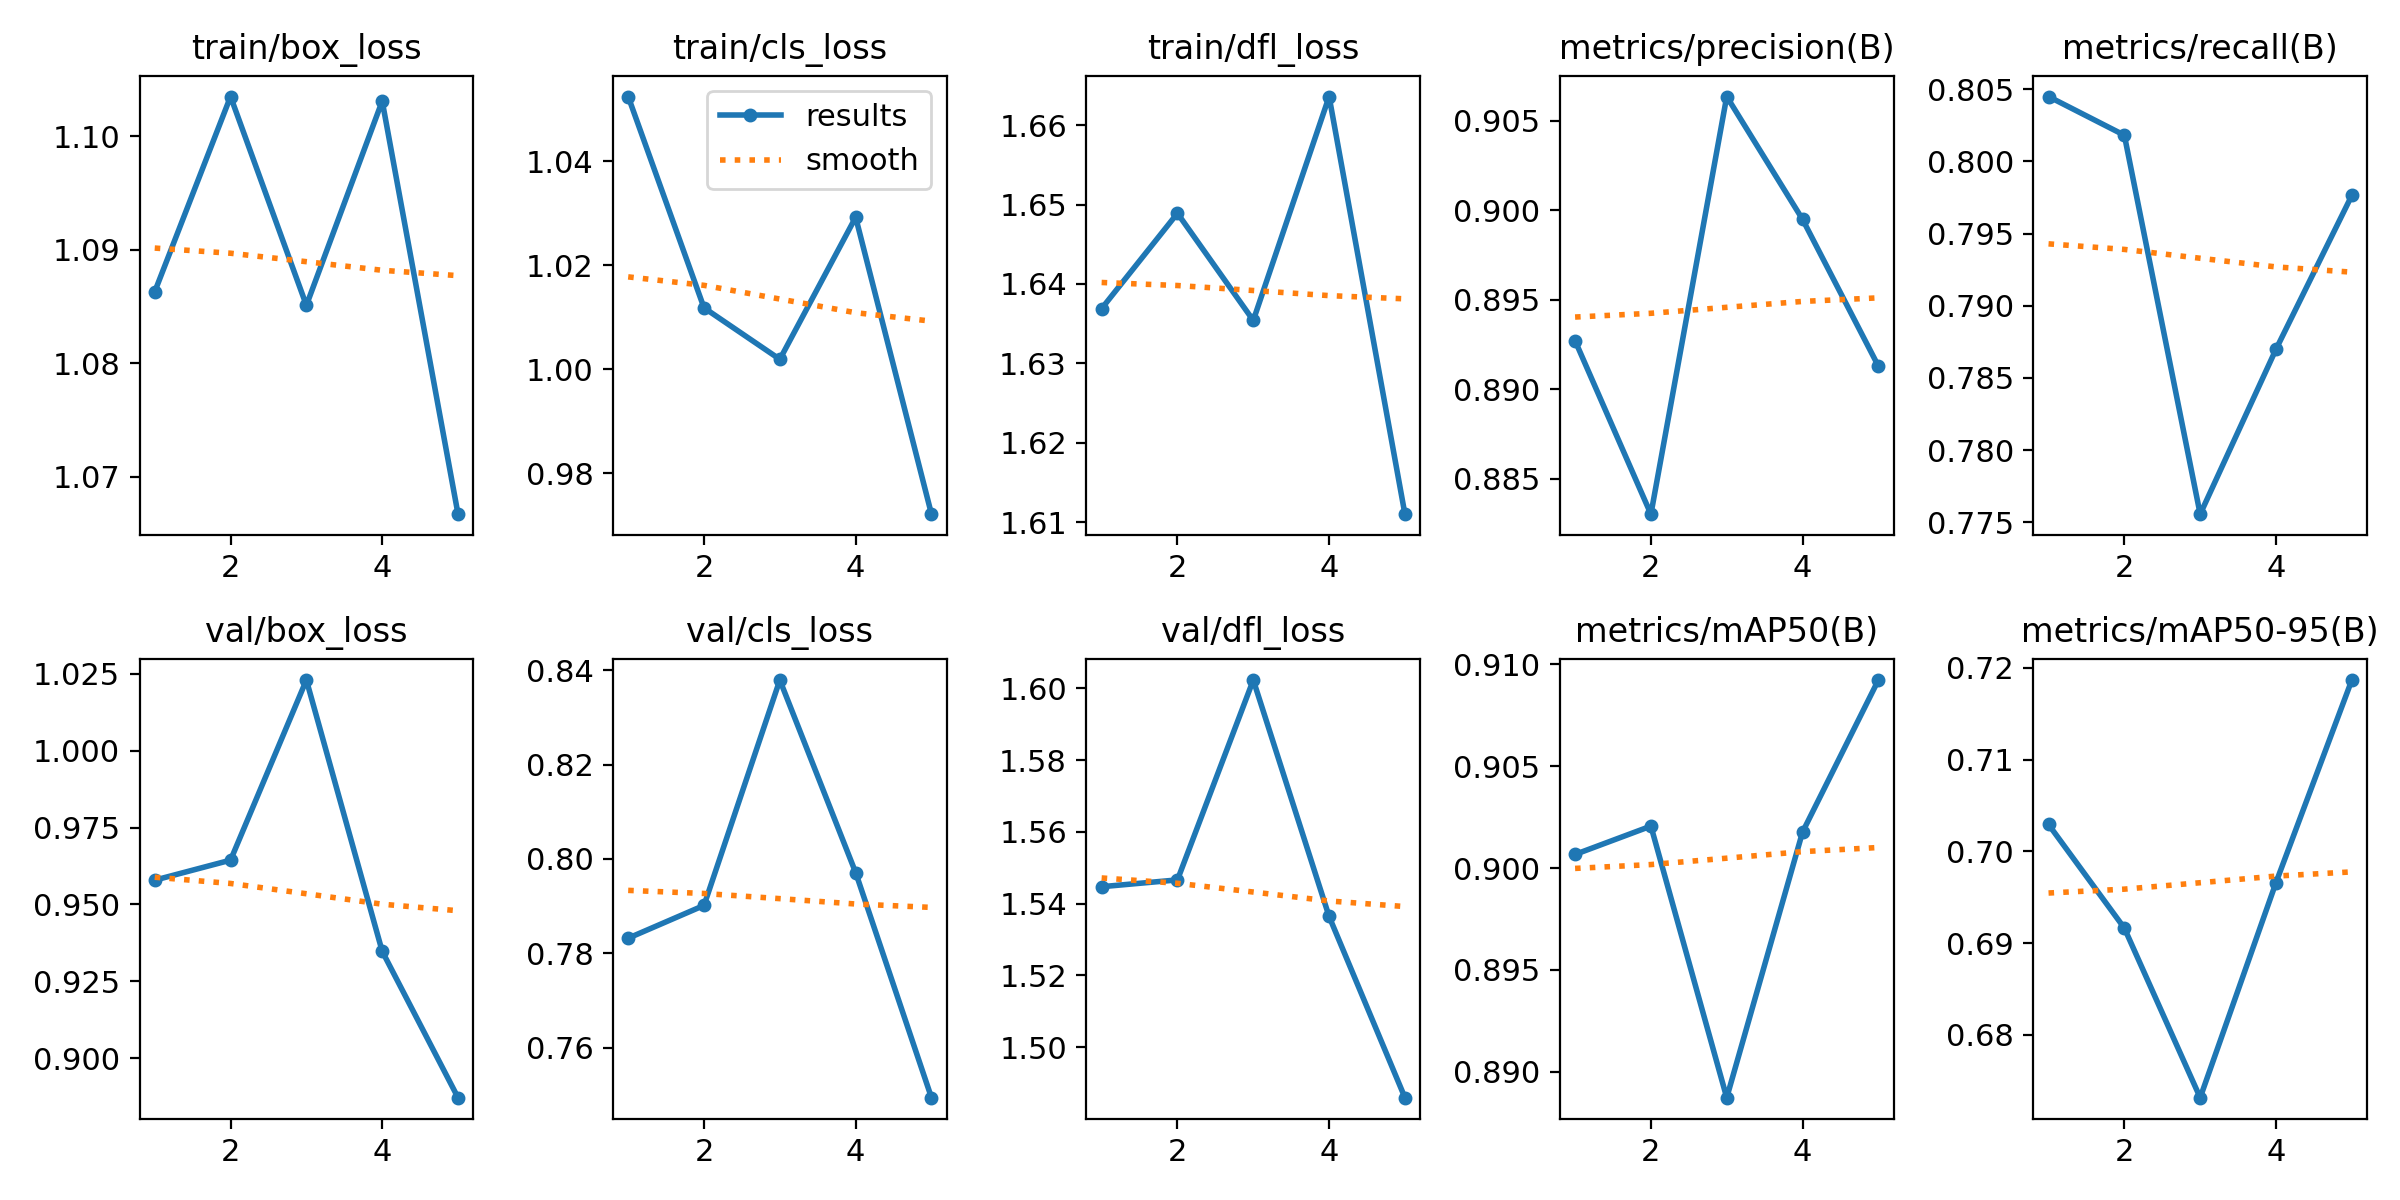

Values plotted in this chart, from the file beside it:
epoch, train/box_loss, train/cls_loss, train/dfl_loss, metrics/precision(B), metrics/recall(B), metrics/mAP50(B), metrics/mAP50-95(B), val/box_loss, val/cls_loss, val/dfl_loss, lr/pg0, lr/pg1, lr/pg2
1, 1.086, 1.052, 1.637, 0.8927, 0.8045, 0.9007, 0.7029, 0.9579, 0.7832, 1.545, 0.0004706, 0.0004706, 0.0004706
2, 1.103, 1.012, 1.649, 0.883, 0.8018, 0.9021, 0.6916, 0.9644, 0.7902, 1.547, 0.0007594, 0.0007594, 0.0007594
3, 1.085, 1.002, 1.635, 0.9064, 0.7756, 0.8887, 0.6731, 1.023, 0.8379, 1.602, 0.0008596, 0.0008596, 0.0008596
4, 1.103, 1.029, 1.664, 0.8995, 0.787, 0.9018, 0.6966, 0.9348, 0.7971, 1.536, 0.0005802, 0.0005802, 0.0005802
5, 1.067, 0.9721, 1.611, 0.8913, 0.7976, 0.9092, 0.7187, 0.8871, 0.7494, 1.486, 0.0002972, 0.0002972, 0.0002972
